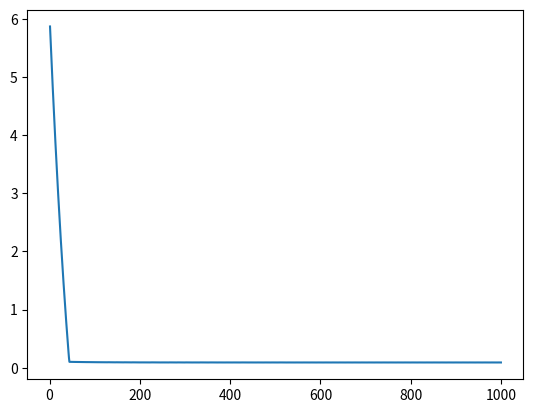

Python code for this plot:
from operator import truediv
import numpy as np
import matplotlib.pyplot as plt
import sys, csv, math

class Polynomial_Regression:
    def __init__(self):
        self.weight = []
        self.error = sys.maxsize
        self.cost = 0
        
    def dataset(self, x, y):
        self.x = x
        self.y = y
        self.size = len(x)
        
    def train(self):
        error = 0
        weight = []
        for i in range(1, self.size-1):
            weight, error, _, _, _ = np.polyfit(self.x, self.y, i, full=True)
            if (error > self.error):
                break
            
            self.error = error
            self.weight = weight        

    def predict(self, X):
        result = []
        
        for x in X:
            result.append(sum([self.weight[-(i+1)]*(x**i) for i in range(len(self.weight))]))
        return result

class Regression_Model:
    def __init__(self):
        self.weight = [0]
        self.cost = []
        self.learning_rate = 0
        self.default_file_name = "model_weights.txt"

    def print_weights(self):
        print("weights: ", self.weight)

    def save_weights(self, fileDir = None):
        if (fileDir == None):
            fileDir = self.default_file_name

        with open(fileDir, 'a') as f:
            f.write(str(self.weight))
            f.close()

    def load_weights(self, fileDir = None):
        if (fileDir == None):
            fileDir = self.default_file_name

        with open(fileDir, 'r') as f:
            raw_line = f.readline()
            self.weight = [float(x) for x in raw_line.strip("[] ").split(",")]
            f.close()
        
    def dataset(self, x, y):
        self.x = x
        self.y = y

        self.parameter_count = len(self.x[0])
        
        for i in range(self.parameter_count):
            self.weight.append(1)
            
        self.size = len(y)
        
    def train(self, epoch, batch_size, learning_rate):
        self.learning_rate = learning_rate
        self.batch_size = batch_size

        data_batch = []
        
        remainder = self.size%batch_size
        max_index = self.size-remainder

        batch_x = [self.x[i:i+batch_size] for i in range(0, max_index, batch_size)]

        batch_y = [self.y[i:i+batch_size] for i in range(0, max_index, batch_size)]

        if (remainder != 0):
            batch_x.append(self.x[max_index:])
            batch_y.append(self.y[max_index:])

        data_batch = [batch_x, batch_y]
        
        for e in range(epoch):
            for i in range(len(data_batch[0])):
                self.gradient_descent(data_batch[0][i], data_batch[1][i])
                
            cost = self.cost_function(self.x, self.y)
        print("epoch: {} (cost: {:.20f})".format(e+1, cost))

        self.printModelPerformance(epoch)

    def predictList(self, X):
        result = []
        for x in X:
            result.append(self.predict(x))
        return result

    def printModelPerformance(self, epoch = None, idx = None):
        if epoch !=  None:
            plt.plot([i for i in range(1, epoch+1)], self.cost)
            plt.show()
        
        if idx != None:
            arr_y = [self.predict(x) for x in self.x]
            arr_x = [x[idx] for x in self.x]

            plt.plot(arr_x, arr_y)
            plt.show()
            # print("\nx: ", arr_x, "  \ny: ", arr_y)

    def printDatasetOutput(self):
        return [self.predictList(self.x)]


class Linear_Regression(Regression_Model):

    def predict(self, x):
        return sum([self.weight[i+1]*x[i] for i in range(len(x))]) + self.weight[0]

    def cost_function(self, X, Y):
        cost = math.sqrt((1/(2*len(X)))*sum([(self.predict(X[i]) - Y[i])**2 for i in range(len(Y))]))
        self.cost += [cost]
        return cost
    
    def gradient_descent(self, X, Y):
        for j in range(self.parameter_count):
            self.weight[j+1] -= (self.learning_rate/len(X))*sum( [(self.predict(X[i]) - Y[i] )*X[i][j] for i in range(len(Y))])
        self.weight[0] -= (self.learning_rate/len(X))*sum([(self.predict(X[i]) - Y[i]) for i in range(len(Y))])


class Logistic_Regression(Regression_Model):

    def predict(self, x):
        result = 1/(1 + math.e**(-(sum([self.weight[i+1]*x[i] for i in range(len(x))]) + self.weight[0]))) 
        return result

    def classify(self, X):
        result_list = []
        if type(X) == int:
            X = [X]

        for x in X:
            if x < 0.5:
                result_list.append('0')
            else:
                result_list.append('1')
        return result_list

    def cost_function(self, X, Y):
        cost = -(1/len(X)) * sum( [Y[i]*math.log(self.predict(X[i]), 10) + (1 - Y[i])*math.log(1-self.predict(X[i]), 10) for i in range(len(Y))])
        self.cost += [cost]
        return cost
    
    def gradient_descent(self, X, Y):
        for j in range(self.parameter_count):
            self.weight[j+1] -= (self.learning_rate/len(X))*sum( [(self.predict(X[i]) - Y[i] )*X[i][j] for i in range(len(Y))])
        self.weight[0] -= (self.learning_rate/len(X))*sum([(self.predict(X[i]) - Y[i]) for i in range(len(Y))])

class SVM(Regression_Model):
    def train(self, epoch, batch_size, learning_rate, reg_param):
        self.reg = reg_param
        return super().train(epoch, batch_size, learning_rate)

    def predict(self, x):
        result = sum([self.weight[i+1]*x[i] for i in range(len(x))]) + self.weight[0]
        return result
    
    def classify(self, X):
        result_list = []
        if type(X) == int:
            X = [X]

        for x in X:
            if self.predict(x) < 0:
                result_list.append(-1)
            else:
                result_list.append(1)
        return result_list

    def hinge_loss(self, x, y):
        return max(0, 1 - y*self.predict(x))

    def cost_function(self, X, Y):
        cost = 1/len(X) * sum([(abs(sum([self.weight[i+1]**2 for i in range(self.parameter_count)])))/2 + self.reg*self.hinge_loss(X[n], Y[n]) for n in range(len(X))])
        self.cost += [cost]
        return cost

    def gradient_descent(self, X, Y):
        # delta_weight = 1/len(X) * sum([self.weight if self.hinge_loss(X[n], Y[n]) == 0 else [self.weight[i+1]-X[n][i]*(self.reg*Y[n]) for i in range(self.parameter_count)] for n in range(len(X))])
        delta_weight =  [0 for i in range(self.parameter_count+1)]
        for n in range(len(X)):
            if self.hinge_loss(X[n], Y[n]) == 0:
                for i in range(self.parameter_count + 1):
                    delta_weight[i] += self.weight[i]
            else:
                for i in range(self.parameter_count):
                    delta_weight[i+1] += self.weight[i+1]-X[n][i]*(self.reg*Y[n])
                delta_weight[0] += self.weight[0]-1*(self.reg*Y[n])
        
        for i in range(len(delta_weight)):
            delta_weight[i] *= 1/len(X) 

        for j in range(self.parameter_count+1):
            self.weight[j] -= self.learning_rate*delta_weight[j]


svm = SVM()

x = []
y = []

for i in range(100):
    y.append(-1)
    y.append(1)
    x.append([i, i+1])
    x.append([i, i+5])

svm.dataset(x, y)
svm.train(1000, 32, 0.001, 0.1)
svm.print_weights()
svm.printModelPerformance()
print(svm.classify([[1, 0], [1, 2], [-1, 0], [100, 99], [-1, -2]]))

# y_arr = []
# x_arr = []
# category = []

# test_x = []
# test_y = []
# test_idx = 0

# with open("candy-data.csv") as f:
#     file = csv.reader(f)

#     for i, row in enumerate(file):
#         if i == 0:
#             category = row[1:10]
#             print("category: ", category)
#             continue

#         sub_list = list(map(float, row[10:-1])) #10:-1
#         sub_list.append(float(row[-1])/100)

#         test_x.append(sub_list[test_idx])

#         x_arr.append(sub_list)
#         y_arr.append(int(row[9]))

#     test_y = y_arr

# # plt.scatter(test_x, test_y, color = "orange")

# MLR = Logistic_Regression()
# MLR.dataset(x_arr, y_arr)
# MLR.train(3000, 32, 0.01)
# MLR.save_weights()
# # MLR.load_weights()
# # MLR.print_weights()
# MLR.printModelPerformance()

# print("\nTest sample: ", x_arr[1])
# # print("\nMultiple LR: ", MLR.categorise(MLR.predictList([x_arr[1], x_arr[2], x_arr[3], x_arr[4]])))
# print("\n", [MLR.categorise(MLR.predictList(MLR.x))])
